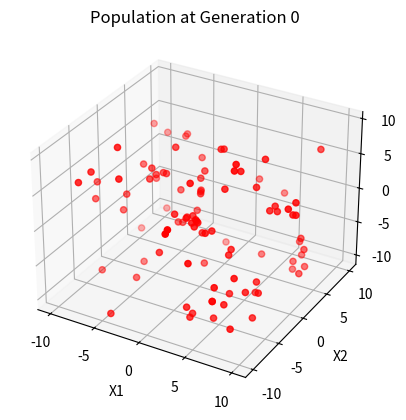
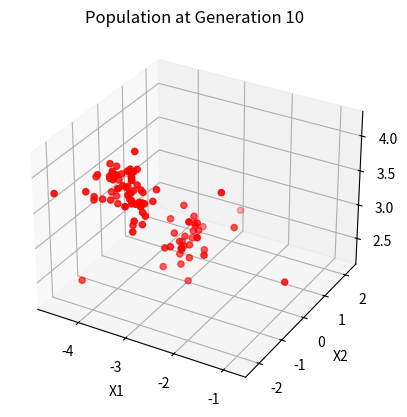
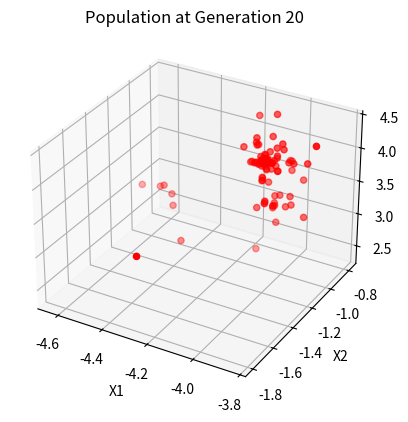
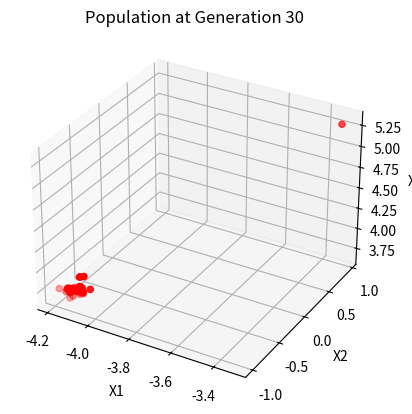
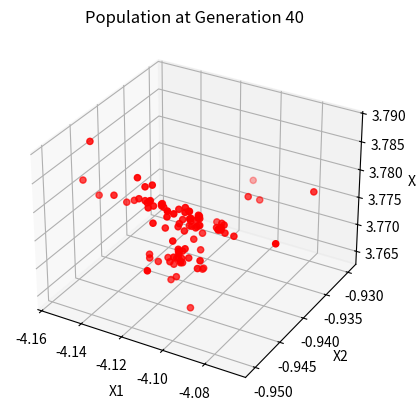
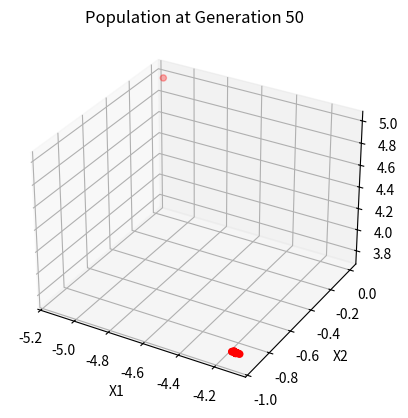
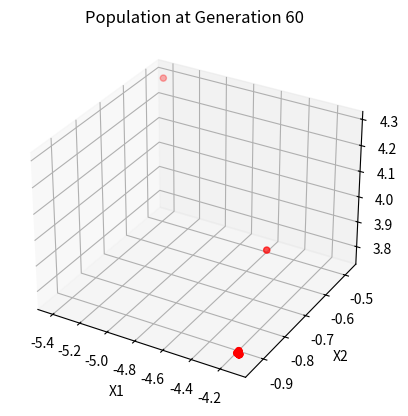
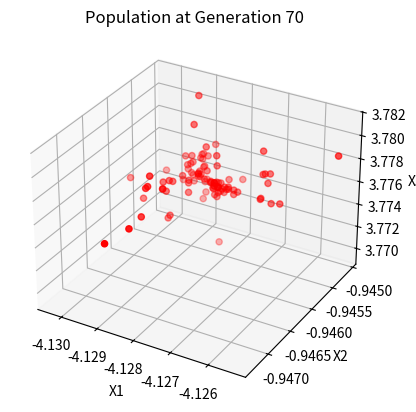
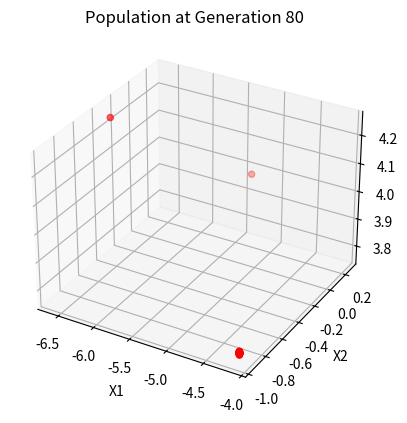
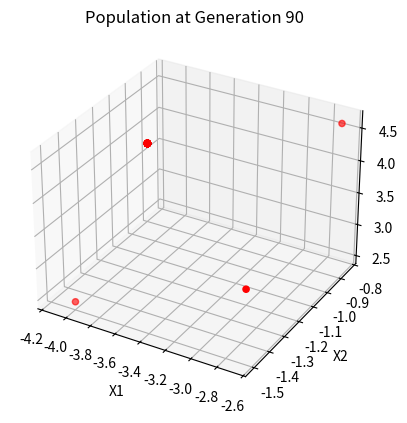

Source code (Python) for these figures, in order:
import numpy as np
import matplotlib.pyplot as plt

# Parâmetros do algoritmo genético
t = 0
A = 10
p = 20
N = 100
mutation_rate = 0.01
max_generations = 100
tolerance = 1e-6
no_change_generations = 10
recombination_rate = 0.9  # Maior que 85% para cruzamento
eta_c = 2  # Parâmetro do SBX para cruzamento
eta_m = 20  # Parâmetro para mutação Gaussiana

x_l, x_u = -10, 10

# Função Rastrigin
def f_Rastrigin(x):
    return A * len(x) + sum([(xi**2 - A * np.cos(2 * np.pi * xi)) for xi in x])

# Função de aptidão
def f_fitness(x):
    return f_Rastrigin(x) + 1

# Função de seleção por torneio
def tournament_selection(aptidao, k=3):
    selected_indices = []
    for _ in range(N):
        tournament_indices = np.random.randint(0, N, k)
        best_idx = tournament_indices[np.argmin(aptidao[tournament_indices])]
        selected_indices.append(best_idx)
    return np.array(selected_indices)

# Recombinação via SBX
def sbx_crossover(pais, eta_c=2):
    filhos = np.empty_like(pais)
    for i in range(0, N, 2):
        if np.random.rand() < recombination_rate:
            parent1, parent2 = pais[i], pais[i+1]
            beta = np.empty_like(parent1)
            for j in range(len(parent1)):
                u = np.random.rand()
                if u <= 0.5:
                    beta[j] = (2 * u)**(1 / (eta_c + 1))
                else:
                    beta[j] = (1 / (2 * (1 - u)))**(1 / (eta_c + 1))
            child1 = 0.5 * ((1 + beta) * parent1 + (1 - beta) * parent2)
            child2 = 0.5 * ((1 - beta) * parent1 + (1 + beta) * parent2)
            filhos[i], filhos[i+1] = child1, child2
        else:
            filhos[i], filhos[i+1] = pais[i], pais[i+1]
    return np.clip(filhos, x_l, x_u)

# Mutação Gaussiana
def gaussian_mutation(populacao, eta_m=20):
    for i in range(N):
        if np.random.rand() < mutation_rate:
            mutacao = np.random.randn(p) * (x_u - x_l) / eta_m
            populacao[i] = np.clip(populacao[i] + mutacao, x_l, x_u)
    return populacao

# Plotagem da população
def plot_population(population, generation):
    fig = plt.figure()
    ax = fig.add_subplot(111, projection='3d')

    #Plot só em 3d para simplificação
    ax.scatter(population[:, 0], population[:, 1], population[:, 2], c='red', marker='o')
    ax.set_title(f'Population at Generation {generation}')
    ax.set_xlabel('X1')
    ax.set_ylabel('X2')
    ax.set_zlabel('X3')
    plt.show()

# Inicialização da população
population = np.random.uniform(x_l, x_u, (N, p))
best_fitness = np.inf
generations_no_change = 0

# Critério de convergência e loop principal
while t < max_generations:
    aptidao = np.array([f_fitness(ind) for ind in population])
    best_current_fitness = np.min(aptidao)

    if np.abs(best_fitness - best_current_fitness) < tolerance:
        generations_no_change += 1
    else:
        generations_no_change = 0

    best_fitness = min(best_fitness, best_current_fitness)

    if generations_no_change >= no_change_generations:
        break

    # Seleção por torneio
    indices = tournament_selection(aptidao)
    pais = population[indices]

    # Recombinação via SBX
    filhos = sbx_crossover(pais, eta_c)

    # Mutação Gaussiana
    population = gaussian_mutation(filhos, eta_m)

    if t % 10 == 0:
        plot_population(population, t)

    t += 1

bp = 1